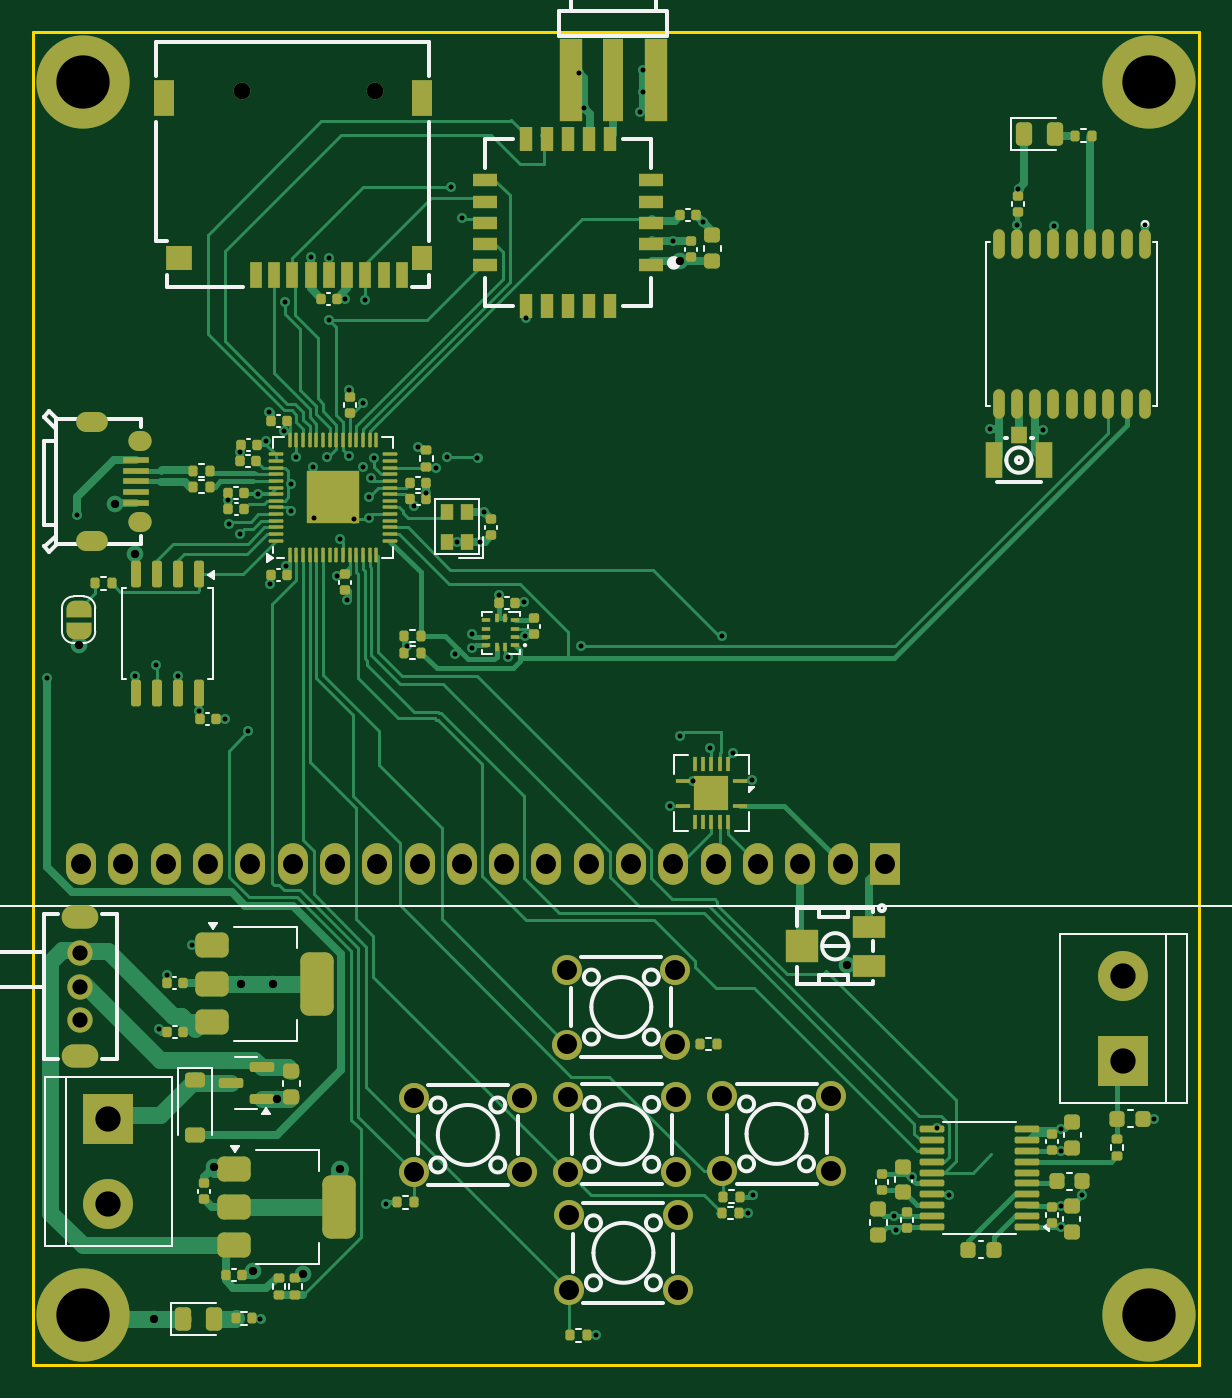
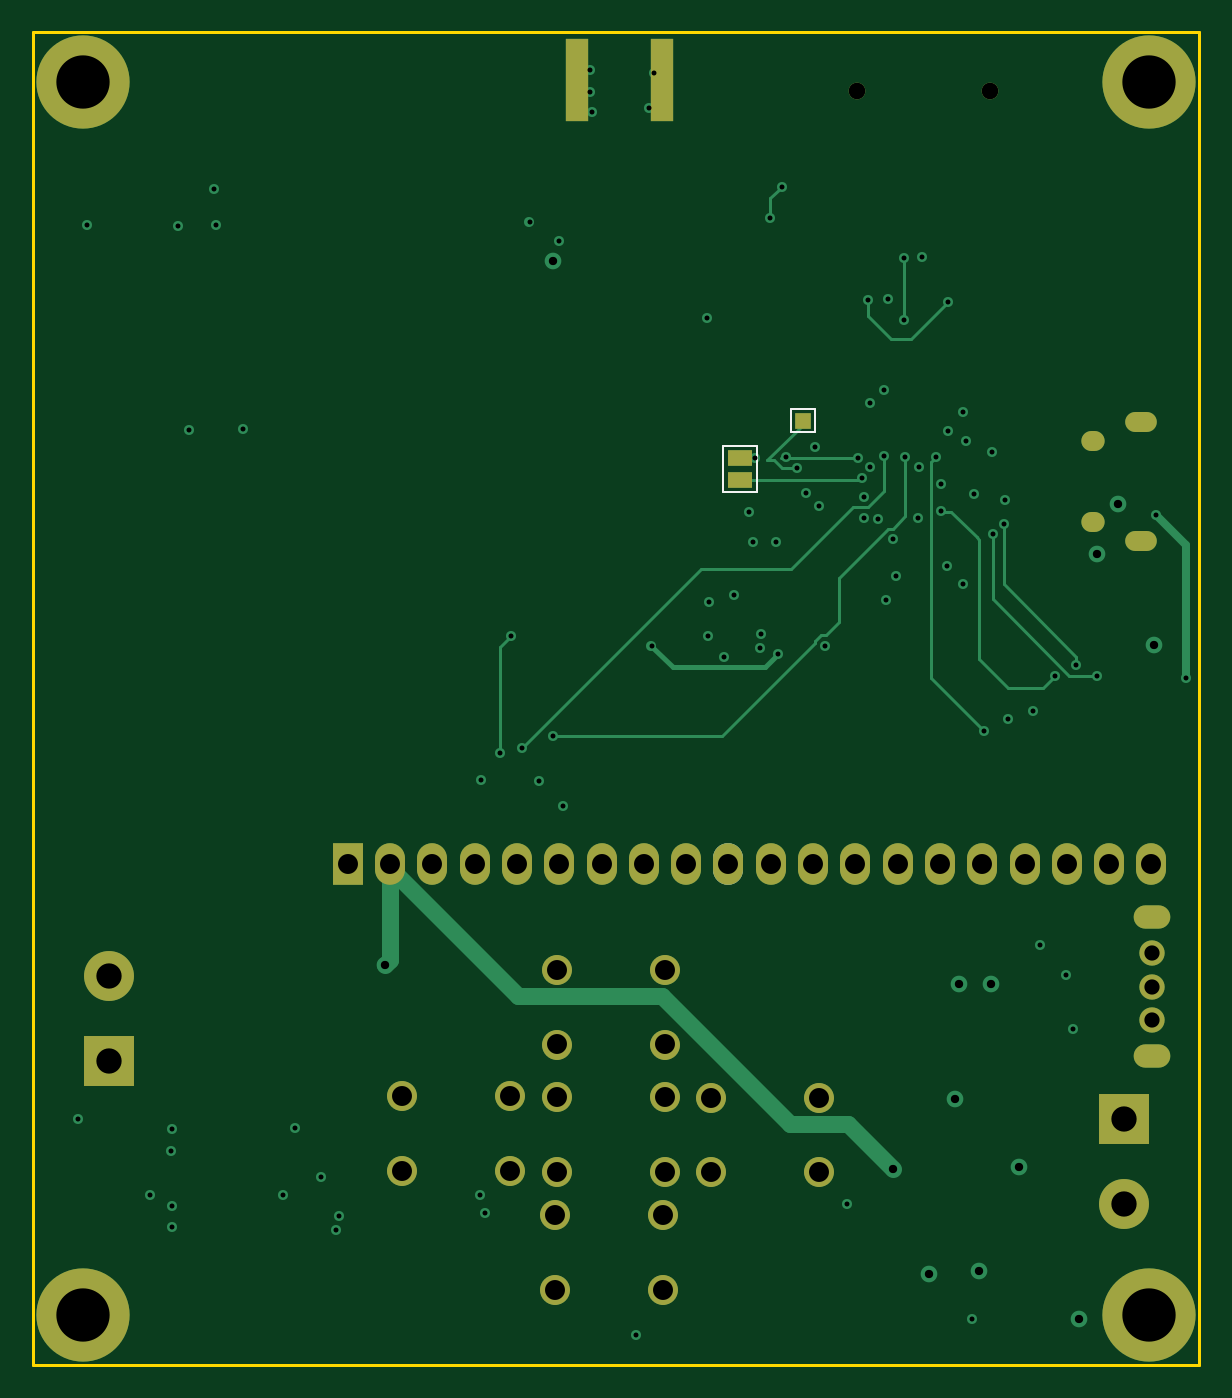
Circuit board: 13 layer files. Board 70.0 x 80.0 mm.
- bottom_copper: recivier-CuBottom.gbr (12267 bytes)
- inner_copper: recivier-CuIn1.gbr (155148 bytes)
- inner_copper: recivier-CuIn2.gbr (181369 bytes)
- top_copper: recivier-CuTop.gbr (63620 bytes)
- outline: recivier-EdgeCuts.gbr (561 bytes)
- bottom_mask: recivier-MaskBottom.gbr (2675 bytes)
- top_mask: recivier-MaskTop.gbr (15195 bytes)
- drill: recivier-NPTH.drl (265 bytes)
- drill: recivier-PTH.drl (3588 bytes)
- paste: recivier-PasteBottom.gbr (548 bytes)
- paste: recivier-PasteTop.gbr (12550 bytes)
- bottom_silk: recivier-SilkBottom.gbr (3152 bytes)
- top_silk: recivier-SilkTop.gbr (35672 bytes)

=== bottom_copper: recivier-CuBottom.gbr (12267 bytes, source omitted) ===
=== inner_copper: recivier-CuIn1.gbr (155148 bytes, source omitted) ===
=== inner_copper: recivier-CuIn2.gbr (181369 bytes, source omitted) ===
=== top_copper: recivier-CuTop.gbr (63620 bytes, source omitted) ===
=== outline: recivier-EdgeCuts.gbr ===
%TF.GenerationSoftware,KiCad,Pcbnew,8.0.0*%
%TF.CreationDate,2024-03-26T22:18:36-07:00*%
%TF.ProjectId,recivier,72656369-7669-4657-922e-6b696361645f,rev?*%
%TF.SameCoordinates,Original*%
%TF.FileFunction,Profile,NP*%
%FSLAX46Y46*%
G04 Gerber Fmt 4.6, Leading zero omitted, Abs format (unit mm)*
G04 Created by KiCad (PCBNEW 8.0.0) date 2024-03-26 22:18:36*
%MOMM*%
%LPD*%
G01*
G04 APERTURE LIST*
%TA.AperFunction,Profile*%
%ADD10C,0.200000*%
%TD*%
G04 APERTURE END LIST*
D10*
X0Y80000000D02*
X70000000Y80000000D01*
X70000000Y0D01*
X0Y0D01*
X0Y80000000D01*
M02*

=== bottom_mask: recivier-MaskBottom.gbr ===
%TF.GenerationSoftware,KiCad,Pcbnew,8.0.0*%
%TF.CreationDate,2024-03-26T22:18:36-07:00*%
%TF.ProjectId,recivier,72656369-7669-4657-922e-6b696361645f,rev?*%
%TF.SameCoordinates,Original*%
%TF.FileFunction,Soldermask,Bot*%
%TF.FilePolarity,Negative*%
%FSLAX46Y46*%
G04 Gerber Fmt 4.6, Leading zero omitted, Abs format (unit mm)*
G04 Created by KiCad (PCBNEW 8.0.0) date 2024-03-26 22:18:36*
%MOMM*%
%LPD*%
G01*
G04 APERTURE LIST*
%ADD10C,1.800000*%
%ADD11C,5.600000*%
%ADD12R,3.000000X3.000000*%
%ADD13C,3.000000*%
%ADD14C,1.000000*%
%ADD15R,1.800000X2.500000*%
%ADD16O,1.800000X2.500000*%
%ADD17R,1.400000X5.000000*%
%ADD18O,1.400000X1.200000*%
%ADD19O,1.900000X1.200000*%
%ADD20C,1.520000*%
%ADD21O,2.200000X1.400000*%
%ADD22R,1.500000X1.000000*%
%ADD23R,1.000000X1.000000*%
G04 APERTURE END LIST*
D10*
%TO.C,SW2*%
X22833000Y16037600D03*
X29333000Y16037600D03*
X22833000Y11537600D03*
X29333000Y11537600D03*
%TD*%
%TO.C,SW3*%
X32077400Y16073600D03*
X38577400Y16073600D03*
X32077400Y11573600D03*
X38577400Y11573600D03*
%TD*%
D11*
%TO.C,H1*%
X3000000Y77000000D03*
%TD*%
D12*
%TO.C,J5*%
X4491800Y14738000D03*
D13*
X4491800Y9658000D03*
%TD*%
D11*
%TO.C,H4*%
X67000000Y3000000D03*
%TD*%
D12*
%TO.C,J4*%
X65451800Y18243200D03*
D13*
X65451800Y23323200D03*
%TD*%
D14*
%TO.C,Card1*%
X20538600Y76452400D03*
X12538600Y76452400D03*
%TD*%
D15*
%TO.C,DS1*%
X51126200Y30054200D03*
D16*
X48586200Y30054200D03*
X46046200Y30054200D03*
X43506200Y30054200D03*
X40966200Y30054200D03*
X38426200Y30054200D03*
X35886200Y30054200D03*
X33346200Y30054200D03*
X30806200Y30054200D03*
X28266200Y30054200D03*
X25726200Y30054200D03*
X23186200Y30054200D03*
X20646200Y30054200D03*
X18106200Y30054200D03*
X15566200Y30054200D03*
X13026200Y30054200D03*
X10486200Y30054200D03*
X7946200Y30054200D03*
X5406200Y30054200D03*
X2866200Y30054200D03*
%TD*%
D10*
%TO.C,SW5*%
X32179000Y8961600D03*
X38679000Y8961600D03*
X32179000Y4461600D03*
X38679000Y4461600D03*
%TD*%
D11*
%TO.C,H2*%
X67000000Y77000000D03*
%TD*%
%TO.C,H3*%
X3000000Y3000000D03*
%TD*%
D10*
%TO.C,SW1*%
X32052000Y23719000D03*
X38552000Y23719000D03*
X32052000Y19219000D03*
X38552000Y19219000D03*
%TD*%
D17*
%TO.C,AE1*%
X32269400Y77145800D03*
X37369400Y77145800D03*
%TD*%
D18*
%TO.C,J1*%
X6404400Y50608200D03*
X6404400Y55448200D03*
D19*
X3504400Y56628200D03*
X3504400Y49428200D03*
%TD*%
D10*
%TO.C,SW4*%
X41372600Y16103200D03*
X47872600Y16103200D03*
X41372600Y11603200D03*
X47872600Y11603200D03*
%TD*%
D20*
%TO.C,SW6*%
X2815400Y24698000D03*
X2815400Y22698000D03*
X2815400Y20698000D03*
D21*
X2815400Y18548000D03*
X2815400Y26848000D03*
%TD*%
D22*
%TO.C,J2*%
X27580400Y53127800D03*
X27580400Y54427800D03*
%TD*%
D23*
%TO.C,TP1*%
X23795800Y56673400D03*
%TD*%
M02*

=== top_mask: recivier-MaskTop.gbr (15195 bytes, source omitted) ===
=== drill: recivier-NPTH.drl ===
M48
; DRILL file {KiCad 8.0.0} date 2024-03-26T22:18:36-0700
; FORMAT={-:-/ absolute / inch / decimal}
; #@! TF.CreationDate,2024-03-26T22:18:36-07:00
; #@! TF.GenerationSoftware,Kicad,Pcbnew,8.0.0
; #@! TF.FileFunction,NonPlated,1,4,NPTH
FMAT,2
INCH
%
G90
G05
M30

=== drill: recivier-PTH.drl ===
M48
; DRILL file {KiCad 8.0.0} date 2024-03-26T22:18:36-0700
; FORMAT={-:-/ absolute / inch / decimal}
; #@! TF.CreationDate,2024-03-26T22:18:36-07:00
; #@! TF.GenerationSoftware,Kicad,Pcbnew,8.0.0
; #@! TF.FileFunction,Plated,1,4,PTH
FMAT,2
INCH
; #@! TA.AperFunction,Plated,PTH,ViaDrill
T1C0.0118
; #@! TA.AperFunction,Plated,PTH,ViaDrill
T2C0.0197
; #@! TA.AperFunction,Plated,PTH,ComponentDrill
T3C0.0315
; #@! TA.AperFunction,Plated,PTH,ComponentDrill
T4C0.0360
; #@! TA.AperFunction,Plated,PTH,ComponentDrill
T5C0.0394
; #@! TA.AperFunction,Plated,PTH,ComponentDrill
T6C0.0472
; #@! TA.AperFunction,Plated,PTH,ComponentDrill
T7C0.0472
; #@! TA.AperFunction,Plated,PTH,ComponentDrill
T8C0.0598
; #@! TA.AperFunction,Plated,PTH,ComponentDrill
T9C0.1260
%
G90
G05
T1
X0.0315Y1.6222
X0.1028Y2.0082
X0.2408Y1.6282
X0.2908Y1.6538
X0.2978Y0.7922
X0.3148Y0.9202
X0.3418Y1.6272
X0.3758Y0.9922
X0.3918Y1.5462
X0.4528Y1.5252
X0.4599Y2.0442
X0.4618Y1.9862
X0.4878Y1.9642
X0.489Y2.1582
X0.5078Y1.4972
X0.5318Y2.0577
X0.5368Y0.1082
X0.5508Y2.1832
X0.5578Y2.2522
X0.5588Y1.8452
X0.5928Y2.2077
X0.5938Y2.5122
X0.5968Y1.8882
X0.6093Y2.0807
X0.6098Y2.0172
X0.6218Y2.1462
X0.6558Y2.6182
X0.6614Y2.1212
X0.6637Y2.0025
X0.6948Y2.1452
X0.6978Y2.6162
X0.6988Y2.4702
X0.7178Y1.8642
X0.7243Y1.9506
X0.7358Y2.5202
X0.7408Y1.8072
X0.7456Y2.304
X0.7459Y2.1483
X0.7588Y1.9992
X0.7781Y2.2722
X0.7786Y2.122
X0.7828Y2.5172
X0.793Y2.0513
X0.7931Y2.0021
X0.7978Y2.0952
X0.8058Y2.1432
X0.8329Y0.3802
X0.8837Y1.699
X0.8986Y2.0294
X0.9088Y2.1688
X0.9286Y2.0612
X0.9508Y2.1192
X0.9771Y2.1458
X0.9868Y2.7842
X0.9958Y1.6792
X1.0008Y1.9458
X1.0138Y2.7102
X1.0368Y1.7262
X1.0378Y1.6932
X1.0498Y2.1432
X1.0558Y1.9458
X1.0643Y2.0167
X1.1008Y1.8202
X1.1224Y1.6736
X1.1598Y1.8022
X1.1617Y1.7214
X1.1638Y2.4742
X1.2898Y3.0542
X1.2948Y1.6992
X1.3018Y2.9702
X1.3304Y0.0692
X1.4348Y2.9612
X1.4408Y3.0612
X1.4408Y3.0082
X1.5038Y1.3202
X1.5128Y2.6551
X1.5278Y1.4862
X1.5598Y1.3807
X1.5832Y2.7006
X1.6Y1.4578
X1.6268Y1.7232
X1.6538Y1.4462
X1.6888Y0.3572
X1.6978Y1.3822
X1.7003Y0.4002
X2.0338Y0.3517
X2.0403Y0.3188
X2.0762Y0.4428
X2.1372Y0.5597
X2.1648Y0.4012
X2.2608Y2.2112
X2.3249Y2.6942
X2.3288Y2.7802
X2.3878Y2.2092
X2.4138Y2.6912
X2.4288Y0.5564
X2.4288Y0.375
X2.4288Y0.3261
X2.4298Y0.5052
X2.4797Y0.4005
X2.6288Y2.6932
X2.6498Y0.5812
T2
X0.1068Y1.7022
X0.1922Y2.034
X0.2408Y1.9162
X0.2848Y0.1081
X0.4258Y0.4662
X0.4918Y0.9002
X0.5199Y0.2206
X0.5668Y0.9002
X0.5768Y0.6282
X0.6381Y0.2139
X0.7238Y0.4612
X1.5278Y2.6084
X1.9238Y0.9452
T4
X0.1108Y0.9724
X0.1108Y0.8936
X0.1108Y0.8149
T5
X0.4936Y3.0099
X0.8086Y3.0099
T6
X0.8989Y0.6314
X0.8989Y0.4542
X1.1548Y0.6314
X1.1548Y0.4542
X1.2619Y0.9338
X1.2619Y0.7567
X1.2629Y0.6328
X1.2629Y0.4557
X1.2669Y0.3528
X1.2669Y0.1757
X1.5178Y0.9338
X1.5178Y0.7567
X1.5188Y0.6328
X1.5188Y0.4557
X1.5228Y0.3528
X1.5228Y0.1757
X1.6288Y0.634
X1.6288Y0.4568
X1.8847Y0.634
X1.8847Y0.4568
T7
X0.1128Y1.1832
X0.2128Y1.1832
X0.3128Y1.1832
X0.4128Y1.1832
X0.5128Y1.1832
X0.6128Y1.1832
X0.7128Y1.1832
X0.8128Y1.1832
X0.9128Y1.1832
X1.0128Y1.1832
X1.1128Y1.1832
X1.2128Y1.1832
X1.3128Y1.1832
X1.4128Y1.1832
X1.5128Y1.1832
X1.6128Y1.1832
X1.7128Y1.1832
X1.8128Y1.1832
X1.9128Y1.1832
X2.0128Y1.1832
T8
X0.1768Y0.5802
X0.1768Y0.3802
X2.5768Y0.9182
X2.5768Y0.7182
T9
X0.1181Y3.0315
X0.1181Y0.1181
X2.6378Y3.0315
X2.6378Y0.1181
T3
G00X0.1266Y1.057
M15
G01X0.0951Y1.057
M16
G05
G00X0.1266Y0.7302
M15
G01X0.0951Y0.7302
M16
G05
G00X0.1517Y2.2295
M15
G01X0.1242Y2.2295
M16
G05
G00X0.1517Y1.946
M15
G01X0.1242Y1.946
M16
G05
G00X0.2561Y2.183
M15
G01X0.2482Y2.183
M16
G05
G00X0.2561Y1.9924
M15
G01X0.2482Y1.9924
M16
G05
M30

=== paste: recivier-PasteBottom.gbr ===
%TF.GenerationSoftware,KiCad,Pcbnew,8.0.0*%
%TF.CreationDate,2024-03-26T22:18:36-07:00*%
%TF.ProjectId,recivier,72656369-7669-4657-922e-6b696361645f,rev?*%
%TF.SameCoordinates,Original*%
%TF.FileFunction,Paste,Bot*%
%TF.FilePolarity,Positive*%
%FSLAX46Y46*%
G04 Gerber Fmt 4.6, Leading zero omitted, Abs format (unit mm)*
G04 Created by KiCad (PCBNEW 8.0.0) date 2024-03-26 22:18:36*
%MOMM*%
%LPD*%
G01*
G04 APERTURE LIST*
%ADD10R,1.400000X5.000000*%
G04 APERTURE END LIST*
D10*
%TO.C,AE1*%
X32269400Y77145800D03*
X37369400Y77145800D03*
%TD*%
M02*

=== paste: recivier-PasteTop.gbr (12550 bytes, source omitted) ===
=== bottom_silk: recivier-SilkBottom.gbr ===
%TF.GenerationSoftware,KiCad,Pcbnew,8.0.0*%
%TF.CreationDate,2024-03-26T22:18:36-07:00*%
%TF.ProjectId,recivier,72656369-7669-4657-922e-6b696361645f,rev?*%
%TF.SameCoordinates,Original*%
%TF.FileFunction,Legend,Bot*%
%TF.FilePolarity,Positive*%
%FSLAX46Y46*%
G04 Gerber Fmt 4.6, Leading zero omitted, Abs format (unit mm)*
G04 Created by KiCad (PCBNEW 8.0.0) date 2024-03-26 22:18:36*
%MOMM*%
%LPD*%
G01*
G04 APERTURE LIST*
%ADD10C,0.120000*%
%ADD11O,1.800000X2.500000*%
%ADD12C,1.800000*%
%ADD13C,5.600000*%
%ADD14R,3.000000X3.000000*%
%ADD15C,3.000000*%
%ADD16C,1.000000*%
%ADD17R,1.800000X2.500000*%
%ADD18R,1.400000X5.000000*%
%ADD19O,1.400000X1.200000*%
%ADD20O,1.900000X1.200000*%
%ADD21C,1.520000*%
%ADD22O,2.200000X1.400000*%
%ADD23R,1.500000X1.000000*%
%ADD24R,1.000000X1.000000*%
G04 APERTURE END LIST*
D10*
%TO.C,J2*%
X26580400Y55177800D02*
X28580400Y55177800D01*
X26580400Y52377800D02*
X26580400Y55177800D01*
X28580400Y55177800D02*
X28580400Y52377800D01*
X28580400Y52377800D02*
X26580400Y52377800D01*
%TO.C,TP1*%
X23095800Y57373400D02*
X24495800Y57373400D01*
X23095800Y55973400D02*
X23095800Y57373400D01*
X24495800Y57373400D02*
X24495800Y55973400D01*
X24495800Y55973400D02*
X23095800Y55973400D01*
%TD*%
D11*
%TO.C,DS1*%
X28266200Y30054200D03*
%TD*%
%LPC*%
D12*
%TO.C,SW2*%
X22833000Y16037600D03*
X29333000Y16037600D03*
X22833000Y11537600D03*
X29333000Y11537600D03*
%TD*%
%TO.C,SW3*%
X32077400Y16073600D03*
X38577400Y16073600D03*
X32077400Y11573600D03*
X38577400Y11573600D03*
%TD*%
D13*
%TO.C,H1*%
X3000000Y77000000D03*
%TD*%
D14*
%TO.C,J5*%
X4491800Y14738000D03*
D15*
X4491800Y9658000D03*
%TD*%
D13*
%TO.C,H4*%
X67000000Y3000000D03*
%TD*%
D14*
%TO.C,J4*%
X65451800Y18243200D03*
D15*
X65451800Y23323200D03*
%TD*%
D16*
%TO.C,Card1*%
X20538600Y76452400D03*
X12538600Y76452400D03*
%TD*%
D17*
%TO.C,DS1*%
X51126200Y30054200D03*
D11*
X48586200Y30054200D03*
X46046200Y30054200D03*
X43506200Y30054200D03*
X40966200Y30054200D03*
X38426200Y30054200D03*
X35886200Y30054200D03*
X33346200Y30054200D03*
X30806200Y30054200D03*
X28266200Y30054200D03*
X25726200Y30054200D03*
X23186200Y30054200D03*
X20646200Y30054200D03*
X18106200Y30054200D03*
X15566200Y30054200D03*
X13026200Y30054200D03*
X10486200Y30054200D03*
X7946200Y30054200D03*
X5406200Y30054200D03*
X2866200Y30054200D03*
%TD*%
D12*
%TO.C,SW5*%
X32179000Y8961600D03*
X38679000Y8961600D03*
X32179000Y4461600D03*
X38679000Y4461600D03*
%TD*%
D13*
%TO.C,H2*%
X67000000Y77000000D03*
%TD*%
%TO.C,H3*%
X3000000Y3000000D03*
%TD*%
D12*
%TO.C,SW1*%
X32052000Y23719000D03*
X38552000Y23719000D03*
X32052000Y19219000D03*
X38552000Y19219000D03*
%TD*%
D18*
%TO.C,AE1*%
X32269400Y77145800D03*
X37369400Y77145800D03*
%TD*%
D19*
%TO.C,J1*%
X6404400Y50608200D03*
X6404400Y55448200D03*
D20*
X3504400Y56628200D03*
X3504400Y49428200D03*
%TD*%
D12*
%TO.C,SW4*%
X41372600Y16103200D03*
X47872600Y16103200D03*
X41372600Y11603200D03*
X47872600Y11603200D03*
%TD*%
D21*
%TO.C,SW6*%
X2815400Y24698000D03*
X2815400Y22698000D03*
X2815400Y20698000D03*
D22*
X2815400Y18548000D03*
X2815400Y26848000D03*
%TD*%
D23*
%TO.C,J2*%
X27580400Y53127800D03*
X27580400Y54427800D03*
%TD*%
D24*
%TO.C,TP1*%
X23795800Y56673400D03*
%TD*%
%LPD*%
M02*

=== top_silk: recivier-SilkTop.gbr (35672 bytes, source omitted) ===
